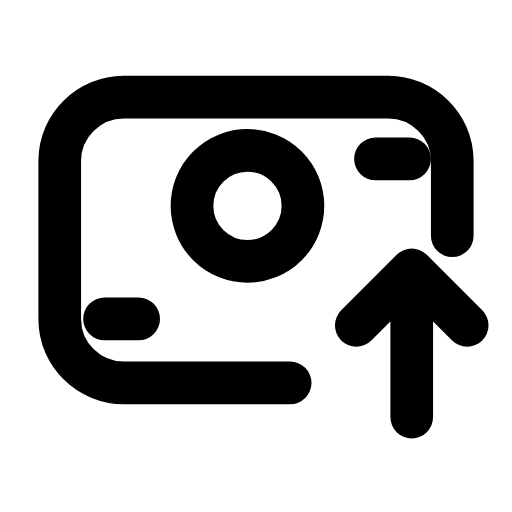
t = 0.00 s
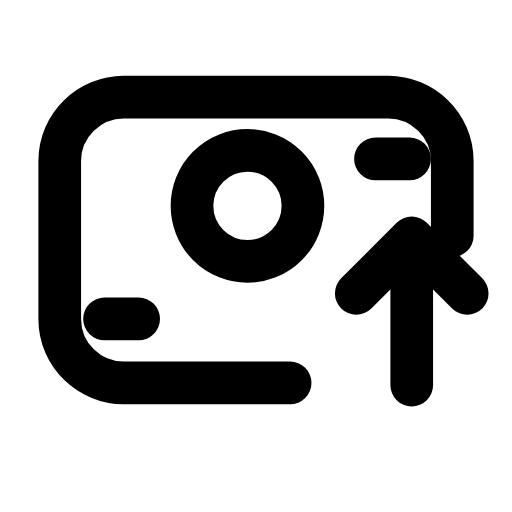
t = 0.24 s
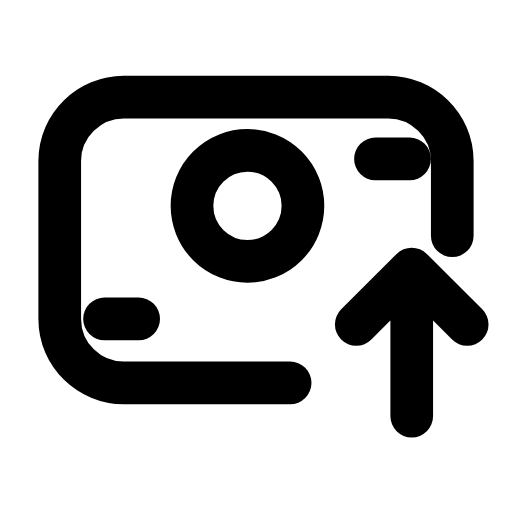
t = 0.47 s
t = 0.68 s: frame unchanged from t = 0.00 s, image omitted
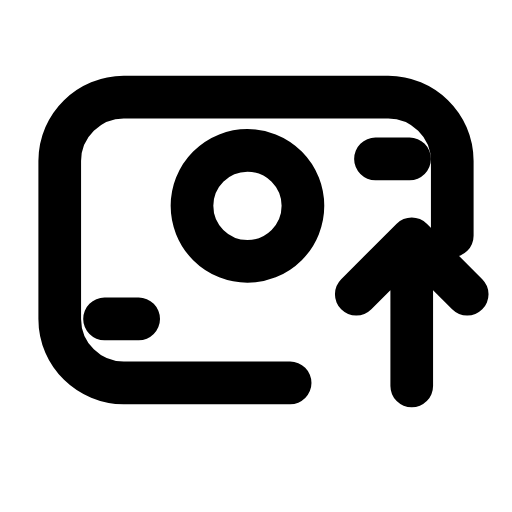
t = 0.95 s
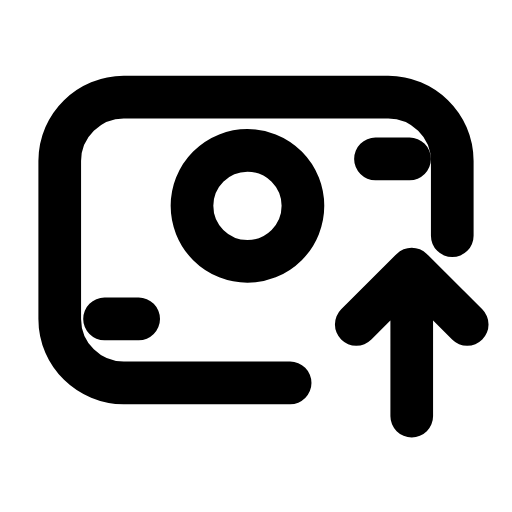
t = 1.16 s

The animated SVG that drew these frames (rendered in a browser with its animation timeline set to each time). Animation: 1 SMIL element (animateTransform=1); one cycle of 1.40 s, repeats indefinitely.

<svg xmlns="http://www.w3.org/2000/svg" width="24" height="24" viewBox="0 0 24 24" fill="none"><g transform="translate(0 -0.75)"><path stroke="currentColor" stroke-width="2" stroke-linecap="round" stroke-linejoin="round" fill="none" d="M13.6 18.7L5.8 18.7C4.2 18.7 2.8 17.4 2.8 15.7L2.8 8.3C2.8 6.6 4.2 5.3 5.8 5.3L18.2 5.3C19.8 5.3 21.2 6.6 21.2 8.3L21.2 11.8"></path><circle stroke="currentColor" stroke-width="2" stroke-linecap="round" stroke-linejoin="round" fill="none" cx="11.6" cy="10.4" r="2.6"></circle><path stroke="currentColor" stroke-width="2" stroke-linecap="round" stroke-linejoin="round" fill="none" d="M4.9 15.7L6.5 15.7M17.6 8.2L19.2 8.2"></path><g><animateTransform attributeName="transform" type="translate" values="0 0;0 -1.5;0 0;0 0;0 -1.5;0 0;0 0" keyTimes="0;0.225;0.45;0.6;0.75;0.9;1" dur="1.4s" repeatCount="indefinite" calcMode="spline" keySplines="0.16 1 0.3 1;0.16 1 0.3 1;0.16 1 0.3 1;0.16 1 0.3 1;0.16 1 0.3 1;0.16 1 0.3 1"/><path stroke="currentColor" stroke-width="2" stroke-linecap="round" stroke-linejoin="round" fill="none" d="M19.3 20.3L19.3 13.4M16.7 16L19.3 13.4L21.9 16"></path></g></g></svg>
